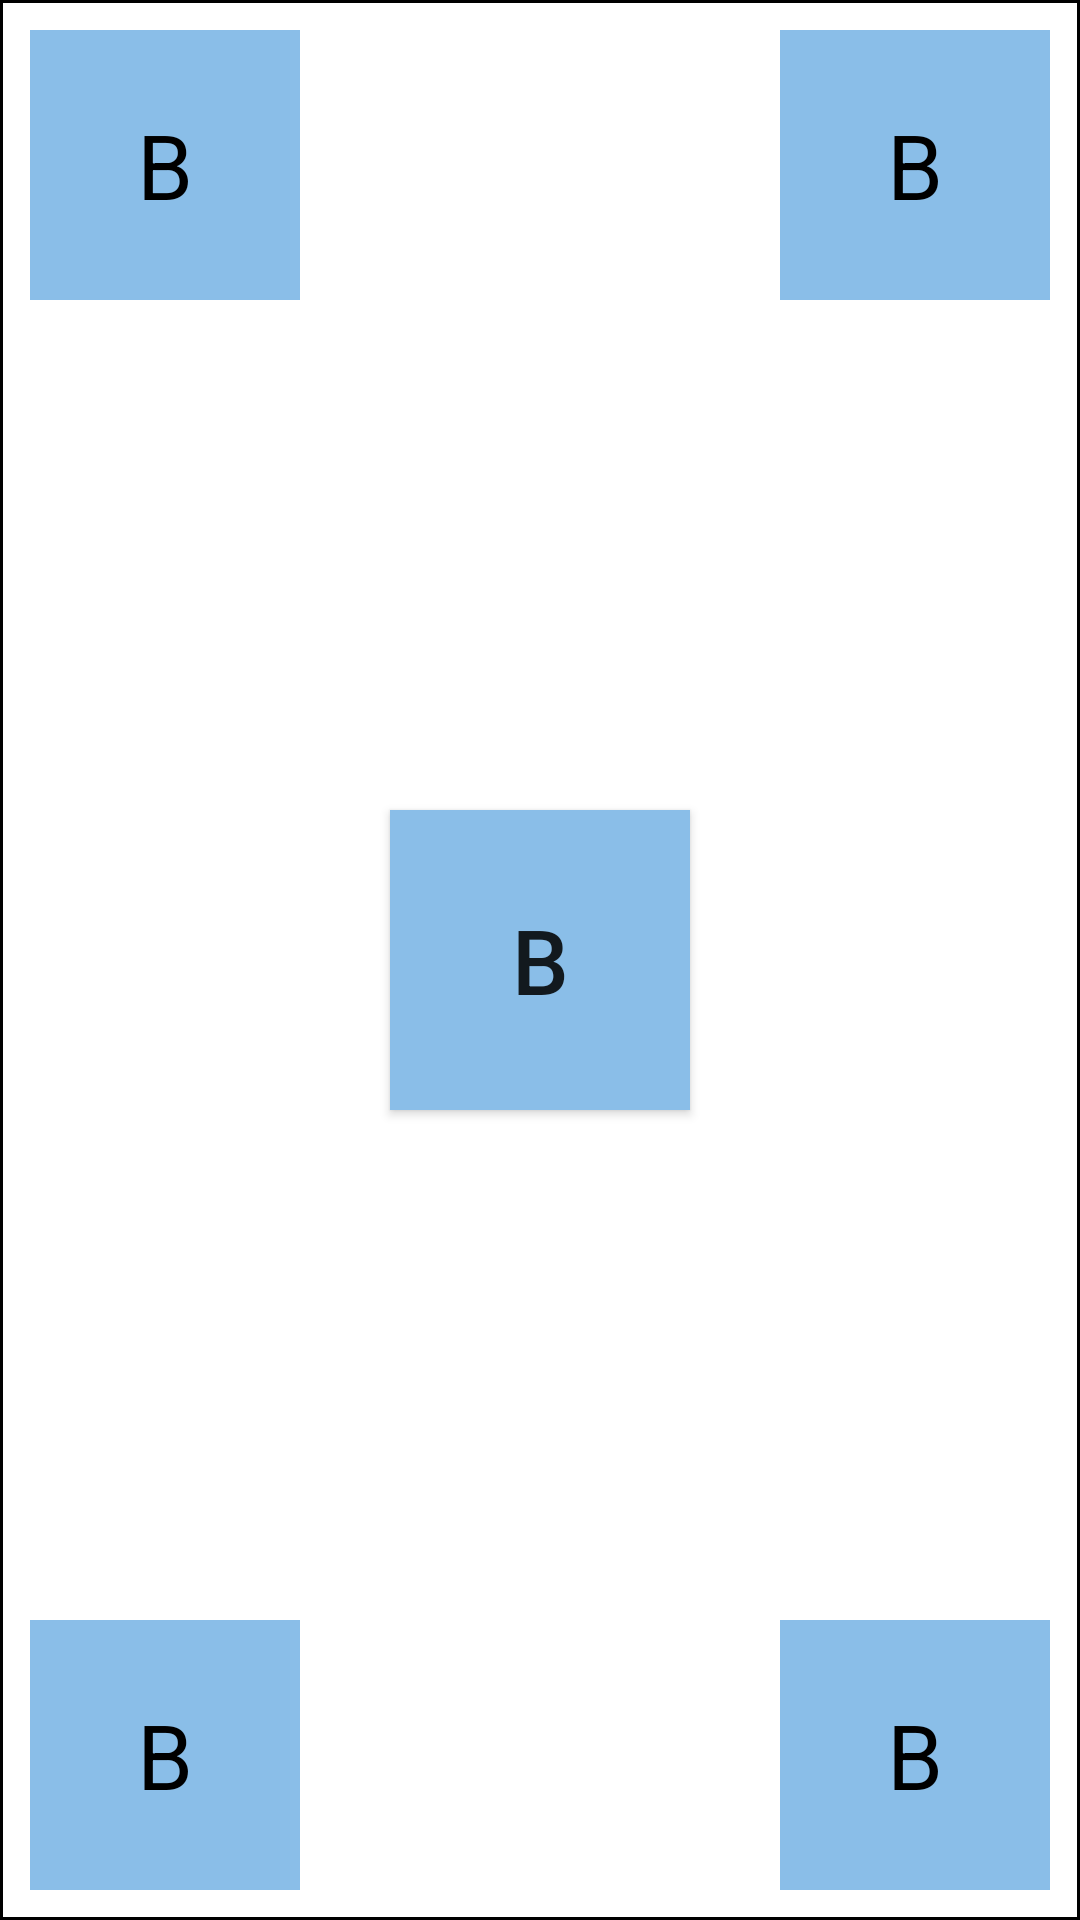

Android layout source for this screen:
<!-- AndroidManifest.xml: application theme Theme.LayoutsApplication -->
<!-- res/layout/activity_main.xml -->
<?xml version="1.0" encoding="utf-8"?>
<FrameLayout xmlns:android="http://schemas.android.com/apk/res/android"
    xmlns:app="http://schemas.android.com/apk/res-auto"
    xmlns:tools="http://schemas.android.com/tools"
    android:layout_width="match_parent"
    android:layout_height="match_parent"
    android:background="@drawable/border"
    tools:context=".MainActivity">


    <androidx.appcompat.widget.AppCompatTextView
        android:layout_width="90dp"
        android:layout_height="90dp"
        android:text="B"
        android:textSize="30sp"
        android:gravity="center"
        android:textColor="@color/black"
        android:background="@color/blue"/>


    <androidx.appcompat.widget.AppCompatTextView
        android:layout_width="90dp"
        android:layout_height="90dp"
        android:text="B"
        android:textColor="@color/black"
        android:textSize="30sp"
        android:gravity="center"
        android:background="@color/blue"
        android:layout_gravity="end|top"
        />

    <androidx.appcompat.widget.AppCompatTextView
        android:layout_width="90dp"
        android:layout_height="90dp"
        android:background="@color/blue"
        android:text="B"
        android:textColor="@color/black"
        android:textSize="30sp"
        android:gravity="center"
        android:layout_gravity="start|bottom"/>

    <androidx.appcompat.widget.AppCompatTextView
        android:layout_width="90dp"
        android:layout_height="90dp"
        android:background="@color/blue"
        android:text="B"
        android:textColor="@color/black"
        android:textSize="30sp"
        android:gravity="center"
        android:layout_gravity="end|bottom"/>

    <FrameLayout
        android:layout_width="match_parent"
        android:layout_height="400dp"
        android:layout_gravity="center">

        <Button
            android:id="@+id/btn1"
            android:layout_width="100dp"
            android:layout_height="100dp"
            android:text="B"
            android:textSize="30sp"
            android:background="@color/blue"
            android:gravity="center"
            android:layout_gravity="center"
            />


    </FrameLayout>


</FrameLayout>
<!-- resources referenced by this layout -->
<resources>
  <color name="black">#FF000000</color>
  <color name="blue">#8ABEE8</color>
  <!-- drawable border (drawable) -->
  <?xml version="1.0" encoding="utf-8"?>
  <shape xmlns:android="http://schemas.android.com/apk/res/android" android:shape="rectangle">
      <solid android:color="@color/white" />
      <stroke android:width="1dip" android:color="#000000"/>
      <padding android:bottom="10dp" android:left="10dp" android:right="10dp" android:top="10dp"/>
  </shape>
  <style name="Theme.LayoutsApplication" parent="Theme.MaterialComponents.DayNight.Bridge">
          
          <item name="colorPrimary">@color/purple_500</item>
          <item name="colorPrimaryVariant">@color/purple_700</item>
          <item name="colorOnPrimary">@color/white</item>
          
          <item name="colorSecondary">@color/teal_200</item>
          <item name="colorSecondaryVariant">@color/teal_700</item>
          <item name="colorOnSecondary">@color/black</item>
          
          <item name="android:statusBarColor">?attr/colorPrimaryVariant</item>
          
      </style>
  <color name="white">#FFFFFFFF</color>
  <color name="purple_500">#FF6200EE</color>
  <color name="purple_700">#FF3700B3</color>
  <color name="teal_200">#FF03DAC5</color>
  <color name="teal_700">#FF018786</color>
</resources>
